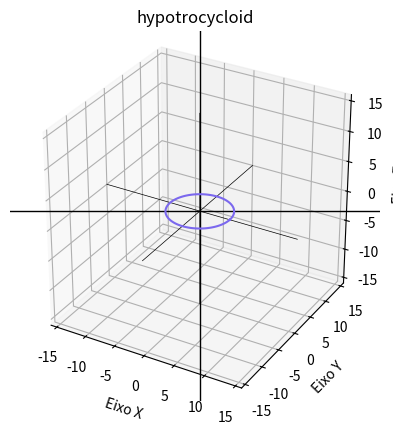

Write Python code to recreate this figure.
import matplotlib.pyplot as plt
import matplotlib.animation as animation
import numpy as np

# CONSTANTS
T_NUM_4000 = 4000
T_NUM_2000 = 2000

HUNDRED = 100
ZERO = 0
SEVENTY = 70
TWO = 2


# FUNCTIONS
def x_hypotrocycloid(R, r, d): return (R-r) * np.cos(T) + d * np.cos((R-r)*T/r)
def y_hypotrocycloid(R, r, d): return (R-r) * np.sin(T) + d * np.sin((R-r)*T/r)


T = np.linspace(ZERO, SEVENTY*np.pi, T_NUM_2000)
A = np.linspace(ZERO, TWO*np.pi, HUNDRED)


# GENERAL FUNCTIONS
def x_outside_circle(d): return d * np.cos(A)
def y_outside_circle(d): return d * np.sin(A)


def x_inside_circle(R): return R * np.cos(A)
def y_inside_circle(d): return d * np.sin(A)


def x_center(R, r): return (R-r) * np.cos(T)
def y_center(R, r): return (R-r) * np.sin(T)


def lines_r3(x, y, z, D):
    T = np.linspace(-D, D, T_NUM_4000)
    X = T * x
    Y = T * y
    Z = T * z
    plt.plot(X, Y, Z, color='black', linewidth=0.5)


def update_hypotrocycloid(frame, R, r, d):
    for plots in [hypotrocycloids, outside_circles, points, dislocated_radius]:
        if len(plots) > 0:
            plots.pop().remove()
    hypotrocycloid, = plt.plot(
        x_hypotrocycloid(R, r, d)[:frame+1], y_hypotrocycloid(R, r, d)[:frame+1], color='firebrick')
    outside_circle, = plt.plot(
        x_center(R, r)[frame] + x_outside_circle(r), y_center(R, r)[frame] + y_outside_circle(r), color='midnightblue')
    point, = plt.plot(
        x_hypotrocycloid(R, r, d)[frame], y_hypotrocycloid(R, r, d)[frame], color='red', markersize=3.5)
    if frame > 0:
        dislocated_radius_line, = plt.plot(
            [x_center(R, r)[frame - 1], x_hypotrocycloid(R, r, d)[frame - 1]],
            [y_center(R, r)[frame - 1], y_hypotrocycloid(R, r, d)[frame - 1]],
            linestyle='dashed', color='green'
        )
    hypotrocycloids.append(hypotrocycloid)
    outside_circles.append(outside_circle)
    points.append(point)

    if frame > 0:
        dislocated_radius.append(dislocated_radius_line)


if __name__ == '__main__':

    while True:
        # ARRAYS
        hypotrocycloids = []
        outside_circles = []
        points = []
        dislocated_radius = []

        try:
            '''
            # TROCAR STRINGS DE INPUT
            R = float(input("Insira o raio do círculo maior: "))
            r = float(input("Insira o raio do círculo menor: "))
            d = float(input("Insira d: "))
            '''
            r = 3
            R = 5
            d = 6

        except ValueError:
            print('Insira valores do tipo "FLOAT"...')

        # CONSTANTS
        V = abs(R/r)
        D = (R+r)*2

        fig = plt.figure()
        ax = fig.add_subplot(111, projection='3d')
        ax.grid()

        ax.set_xlabel('Eixo X')
        ax.axhline(0, color='black', linewidth=1)
        ax.set_xlim(-D, D)

        ax.set_ylabel('Eixo Y')
        ax.axvline(0, color='black', linewidth=1)
        ax.set_ylim(-D, D)

        ax.set_zlabel('Eixo Z')
        ax.set_zlim(-D, D)

        ax.grid()
        ax.set_box_aspect([np.ptp(c) for c in [ax.get_xlim(), ax.get_ylim(), ax.get_zlim()]])
        ax.set_title('hypotrocycloid')

        lines_r3(1, 0, 0, D)
        lines_r3(0, 1, 0, D)
        lines_r3(0, 0, 1, D)

        # PLANE
        x_plane, y_plane = np.linspace(-D, D, 200), np.linspace(-D, D, 200)
        X_plane, Y_plane = np.meshgrid(x_plane, y_plane)

        plt.plot(x_inside_circle(R), y_inside_circle(
            R), color='mediumslateblue')

        ani = animation.FuncAnimation(
            fig, update_hypotrocycloid, fargs=(R, r, d), frames=500, interval=SEVENTY)

        plt.show()
        break
